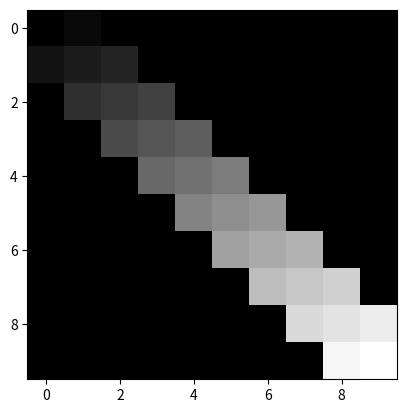

Recreate this plot in Python.
import matplotlib.pyplot as plt
import numpy as np

def ind(y, x, l, b):
    diagnumber = abs(x - y)
    n = (b - diagnumber) * (l - b) + (b - diagnumber-1) * (b - diagnumber) // 2 + min(x, y)
    if x >= y:
        return n
    else:
        return l * (2 * b + 1) - b * (b + 1) - 1 - n
        
def ind2(y, x, l, b):
    m = min(y, b)
    n = max(0, y - l + b)
    return (2 * b) * y + x - b * m + m * (m + 1) // 2 - n * (n + 1) // 2

def invert(mat, v, l, b):
    for j in range(l):
        for i in range(j + 1, min(j + b + 1, l)):
            c = mat[i, j] / mat[j, j]
            for k in range(i, min(l, i + b + 1)):
                mat[i, k] -= mat[j, k] * c
            v[i] -= v[j] * c
    for i in range(l)[::-1]:
        for j in range(i + 1, min(i + b + 1, l)):
            v[i] -= mat[i, j] * v[j]
        v[i] = v[i] / mat[i, i]
    return v
    
    
ran = list(range(28))

a = np.diag(np.random.rand(10)) + np.diag(np.random.rand(9), 1) + np.diag(np.random.rand(9), -1)
for i, v in np.ndenumerate(a):
    if v != 0:
        #print(i,ind2(i[0],i[1],10,1))
        a[i]=ran[ind2(i[0],i[1],10,1)]/27
plt.imshow(a, cmap='gray')
#plt.show()
m1 = np.diag(np.random.rand(10)) + np.diag(np.random.rand(9), 1) + np.diag(np.random.rand(9), -1)
m2 = np.diag(np.random.rand(10)) + np.diag(np.random.rand(9), 1) + np.diag(np.random.rand(9), -1)
#m1 = np.diag(np.arange(3)) + np.diag(np.arange(2), 1) + np.diag(np.random.rand(9), -1)
#m1=np.random.rand(10,10)
v = np.random.rand(10)
#v=np.arange(3)
res = np.zeros_like(m1)
l=len(m1)
for k in range(l):
    for j in range(max(0,k-2),min(l,k+3)):
        for i in range(max(0,k-1,j-1),min(l,k+2,j+2)):
            res[k, j] += m1[k, i] * m2[i, j]
#print(np.linalg.norm(res - m1 @ m2))
print(np.linalg.inv(m1)@v-invert(m1,v,10,1))

